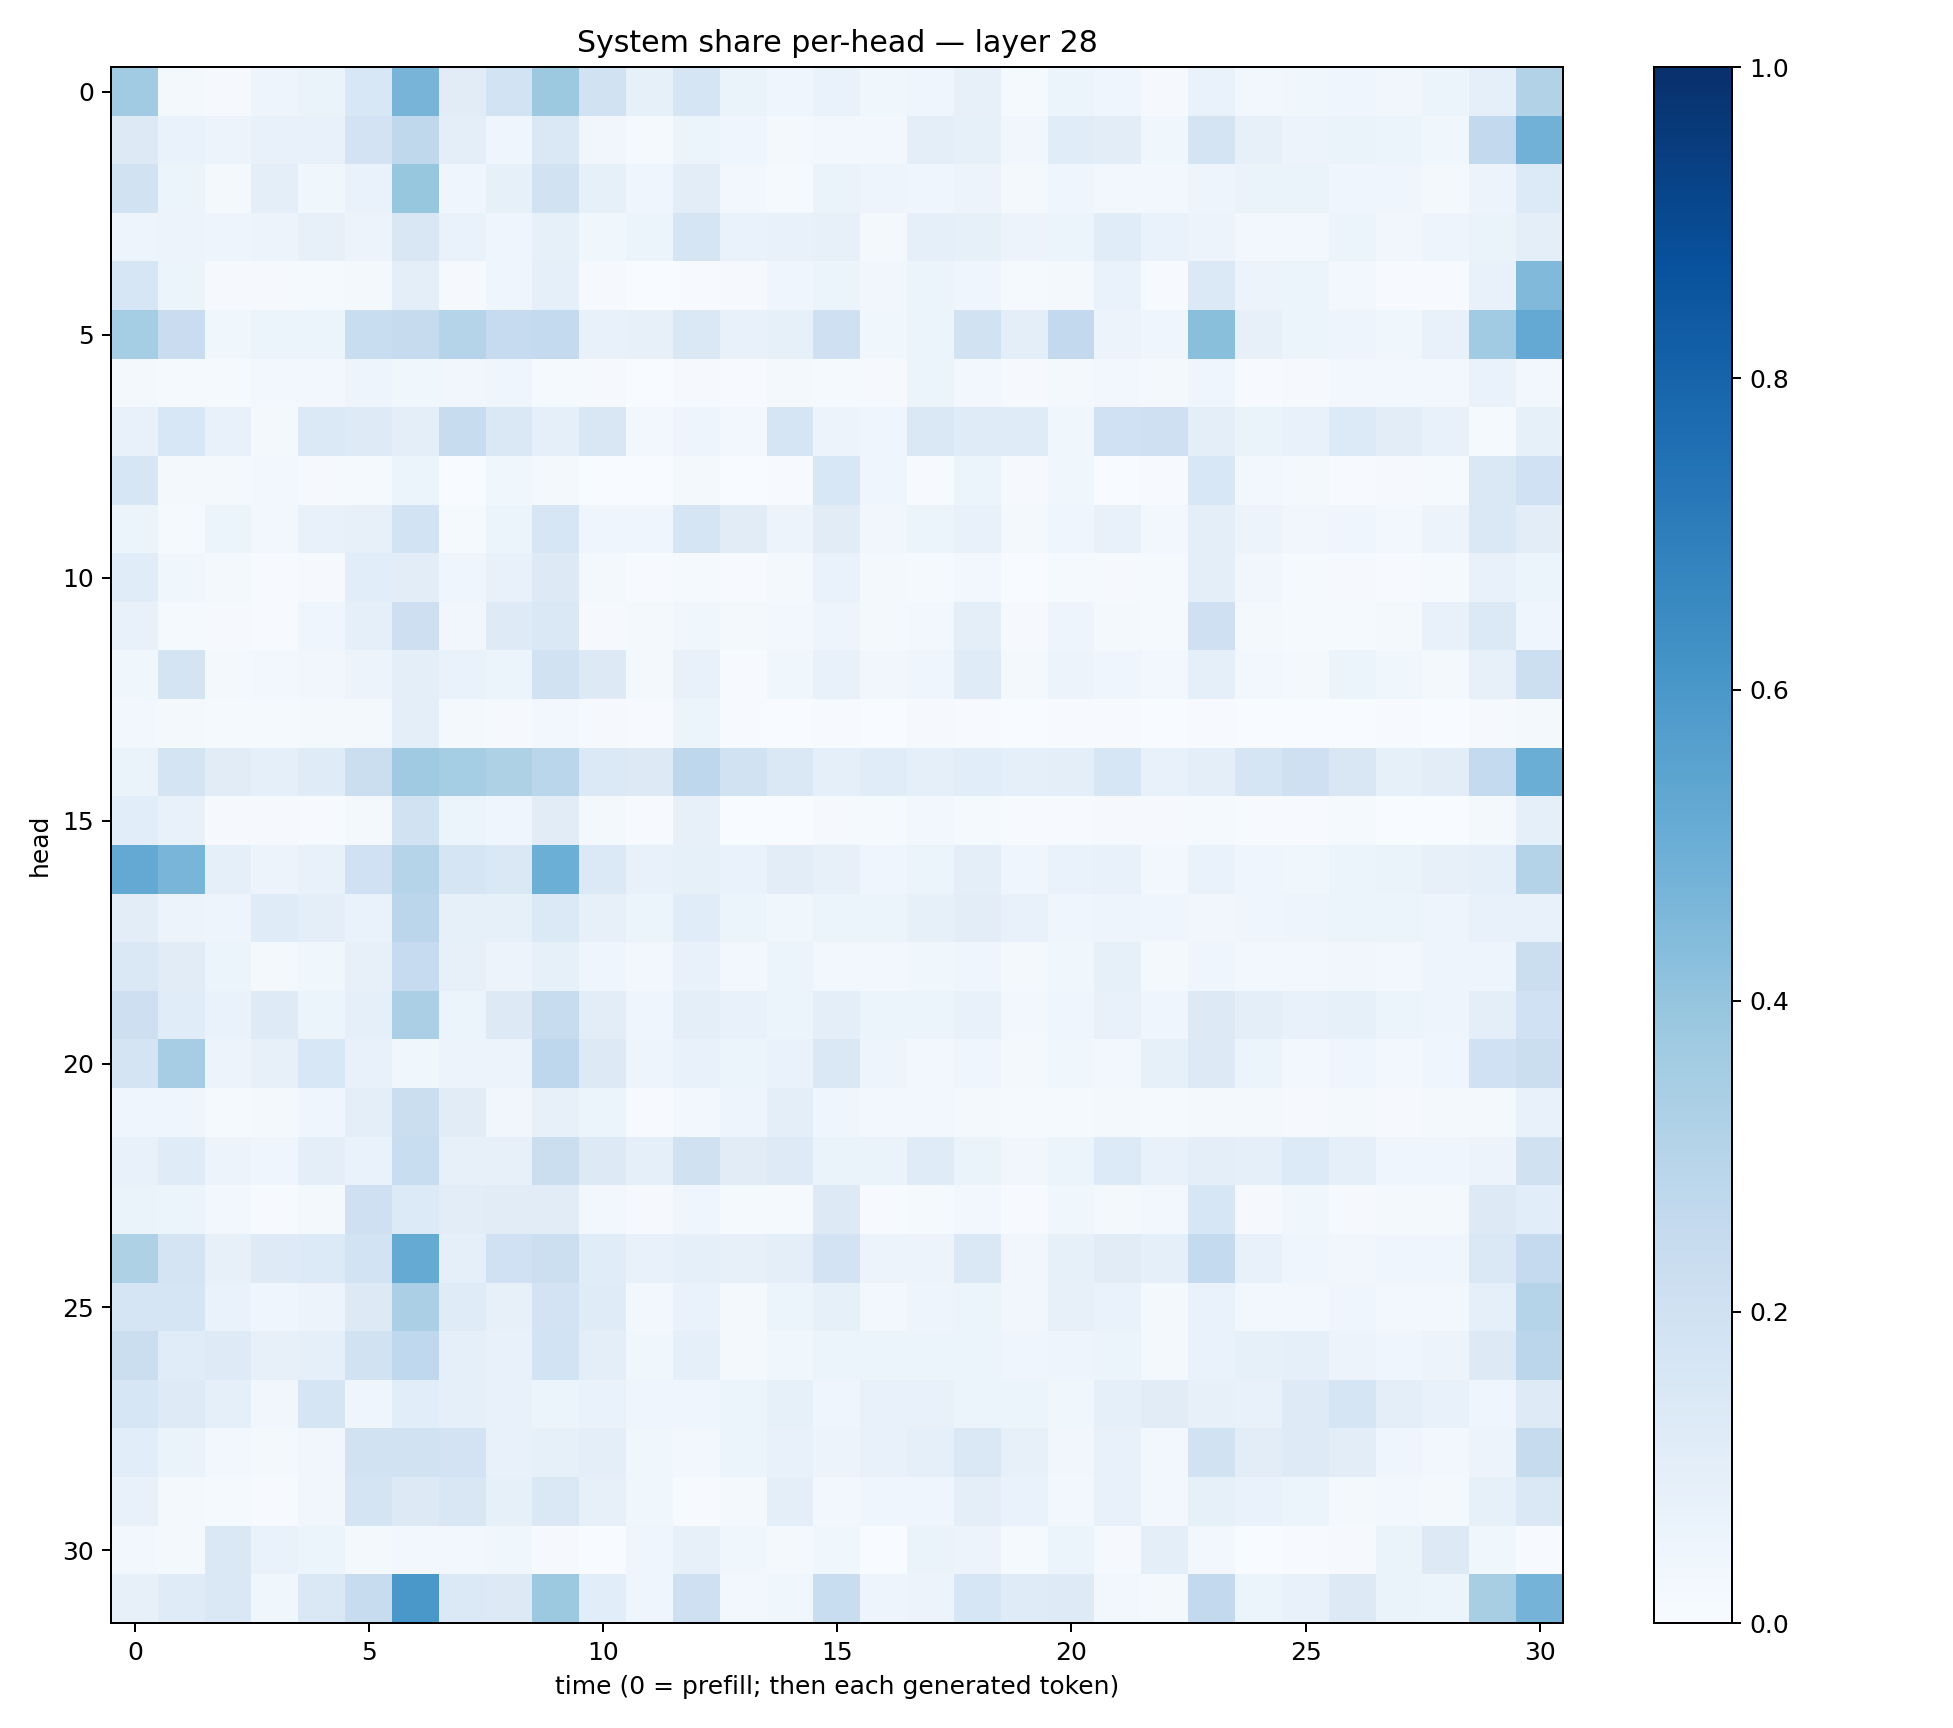

The file beside this chart, header and first rows:
0.36618024, 0.018738009, 0.010227596, 0.048075527, 0.062638216, 0.15310521, 0.46916577, 0.11107643, 0.18537991, 0.3754891, 0.19211648, 0.08410529, 0.16465516, 0.06416186, 0.039546523, 0.06685883, 0.036951873, 0.046163462, 0.08115374, 0.015490142, 0.06142081, 0.04063812, 0.011406683, 0.06915046
0.1296, 0.06685, 0.05567, 0.07605, 0.07579, 0.1824, 0.2717, 0.1015, 0.04102, 0.1407, 0.03372, 0.01528, 0.05143, 0.04311, 0.0218, 0.0296, 0.02775, 0.09385, 0.08212, 0.0319, 0.117, 0.1041, 0.03529, 0.1719
0.1885, 0.05153, 0.02339, 0.09893, 0.03783, 0.07014, 0.3925, 0.04436, 0.08563, 0.1875, 0.08531, 0.04001, 0.1029, 0.02547, 0.01342, 0.06423, 0.04854, 0.04078, 0.05707, 0.02108, 0.04458, 0.02864, 0.02952, 0.04866
0.05076, 0.05531, 0.04758, 0.05683, 0.08163, 0.05781, 0.1498, 0.06948, 0.04666, 0.08362, 0.03898, 0.06103, 0.1718, 0.0686, 0.07764, 0.07952, 0.02252, 0.09028, 0.08524, 0.05481, 0.05978, 0.1167, 0.06962, 0.05649
0.1601, 0.05961, 0.01025, 0.008176, 0.01207, 0.02031, 0.09454, 0.01054, 0.04655, 0.09134, 0.008577, 0.002851, 0.006368, 0.008912, 0.04686, 0.05083, 0.03371, 0.06027, 0.03999, 0.01357, 0.01874, 0.068, 0.007162, 0.1389
0.3517, 0.2269, 0.03857, 0.05266, 0.05927, 0.2343, 0.2434, 0.2986, 0.2495, 0.2551, 0.0774, 0.08042, 0.1459, 0.07684, 0.08387, 0.2066, 0.03659, 0.06031, 0.1899, 0.09603, 0.2584, 0.05689, 0.03979, 0.4253
0.01775, 0.01267, 0.0146, 0.02787, 0.02509, 0.05031, 0.03594, 0.03391, 0.04588, 0.01499, 0.01126, 0.003163, 0.01001, 0.007179, 0.02223, 0.01486, 0.007823, 0.05294, 0.02563, 0.00981, 0.02199, 0.02641, 0.01611, 0.04677
0.07137, 0.1529, 0.07309, 0.02058, 0.1377, 0.1225, 0.09504, 0.2416, 0.1421, 0.08935, 0.1509, 0.02938, 0.04921, 0.02936, 0.1679, 0.05544, 0.0407, 0.1432, 0.1179, 0.1204, 0.03693, 0.203, 0.206, 0.09584
0.1616, 0.02289, 0.02162, 0.02548, 0.01147, 0.01561, 0.0527, 0.00308, 0.03837, 0.01765, 0.00383, 0.002646, 0.02319, 0.003594, 0.004086, 0.154, 0.04619, 0.006406, 0.054, 0.007815, 0.03627, 0.002846, 0.006498, 0.1542
0.05157, 0.01474, 0.06227, 0.02502, 0.07465, 0.08179, 0.1852, 0.01458, 0.05953, 0.1613, 0.04121, 0.04359, 0.1701, 0.113, 0.05615, 0.1112, 0.03485, 0.0508, 0.07336, 0.01942, 0.04474, 0.0708, 0.03066, 0.09391
0.116, 0.03804, 0.01638, 0.006931, 0.009608, 0.1059, 0.1031, 0.04202, 0.07759, 0.13, 0.02163, 0.004314, 0.01386, 0.004533, 0.0194, 0.06908, 0.0162, 0.01543, 0.02436, 0.002876, 0.01226, 0.01046, 0.01366, 0.09685
0.07685, 0.01483, 0.009077, 0.005532, 0.03986, 0.09066, 0.2114, 0.03368, 0.1244, 0.1484, 0.009399, 0.01601, 0.03748, 0.01774, 0.02878, 0.04934, 0.01811, 0.02458, 0.09728, 0.009207, 0.04938, 0.01831, 0.01386, 0.2042
0.03848, 0.1763, 0.02218, 0.02773, 0.03204, 0.05857, 0.09896, 0.06985, 0.06074, 0.1941, 0.1316, 0.01622, 0.07597, 0.006009, 0.03736, 0.07358, 0.03504, 0.04086, 0.1196, 0.01937, 0.0558, 0.04393, 0.0248, 0.08848
0.03114, 0.02113, 0.0149, 0.01554, 0.01943, 0.02251, 0.09694, 0.01737, 0.01081, 0.02543, 0.008949, 0.006485, 0.06072, 0.005226, 0.001718, 0.006525, 0.003898, 0.008126, 0.007154, 0.00239, 0.005872, 0.006217, 0.002207, 0.006995
0.06519, 0.1779, 0.1098, 0.08734, 0.1207, 0.2234, 0.3683, 0.3523, 0.3203, 0.2857, 0.1376, 0.1317, 0.2761, 0.1922, 0.1435, 0.09059, 0.1149, 0.08923, 0.1087, 0.08621, 0.09452, 0.1617, 0.07259, 0.09391
0.1056, 0.07155, 0.01091, 0.01072, 0.006357, 0.02088, 0.1899, 0.06112, 0.0398, 0.1099, 0.0208, 0.004777, 0.08186, 0.001942, 0.002424, 0.00813, 0.01457, 0.02968, 0.01183, 0.007181, 0.006296, 0.0105, 0.009311, 0.01421
0.5209, 0.4668, 0.09296, 0.05769, 0.07733, 0.2031, 0.3021, 0.1656, 0.1407, 0.4965, 0.1385, 0.07737, 0.08443, 0.07003, 0.1041, 0.08021, 0.04654, 0.05138, 0.1004, 0.04566, 0.07011, 0.07089, 0.02916, 0.06795
0.1017, 0.0556, 0.04916, 0.1176, 0.101, 0.06771, 0.2832, 0.0833, 0.08258, 0.1383, 0.07966, 0.05251, 0.1154, 0.05861, 0.03566, 0.06202, 0.06202, 0.08368, 0.105, 0.07035, 0.04453, 0.04979, 0.04424, 0.03134
0.1409, 0.1122, 0.06121, 0.02205, 0.03839, 0.08006, 0.247, 0.07985, 0.05607, 0.08518, 0.0429, 0.0279, 0.07598, 0.0247, 0.05297, 0.02968, 0.02933, 0.03642, 0.04527, 0.01883, 0.03841, 0.08517, 0.02026, 0.04312
0.2112, 0.1158, 0.06985, 0.122, 0.05867, 0.08887, 0.3326, 0.0607, 0.1285, 0.2347, 0.1016, 0.04651, 0.1012, 0.07083, 0.05133, 0.09441, 0.06018, 0.05864, 0.07703, 0.03037, 0.03924, 0.07504, 0.04612, 0.1258
0.1789, 0.3483, 0.05806, 0.07829, 0.1554, 0.07728, 0.03814, 0.05691, 0.0576, 0.2744, 0.1297, 0.04699, 0.07529, 0.05205, 0.06949, 0.1474, 0.04922, 0.0291, 0.04328, 0.0222, 0.03596, 0.02484, 0.08213, 0.1294
0.04102, 0.03937, 0.0145, 0.02114, 0.04672, 0.09696, 0.2222, 0.1119, 0.03293, 0.0799, 0.05191, 0.007595, 0.02482, 0.04998, 0.0956, 0.03984, 0.02607, 0.02733, 0.01841, 0.01343, 0.01293, 0.01703, 0.01405, 0.01958
0.07437, 0.1209, 0.05779, 0.04253, 0.09439, 0.06973, 0.2325, 0.08144, 0.07814, 0.2235, 0.1261, 0.08753, 0.1986, 0.1096, 0.124, 0.06518, 0.06611, 0.1187, 0.06329, 0.03403, 0.05215, 0.1351, 0.07113, 0.09628
0.06318, 0.05886, 0.0307, 0.006437, 0.01817, 0.205, 0.1366, 0.1049, 0.1106, 0.1105, 0.03017, 0.01019, 0.04331, 0.01228, 0.01262, 0.1304, 0.004396, 0.01244, 0.03021, 0.006243, 0.0358, 0.01775, 0.02489, 0.1607
0.3239, 0.1737, 0.08063, 0.1217, 0.1337, 0.1839, 0.5157, 0.09116, 0.2007, 0.2162, 0.1158, 0.07239, 0.09317, 0.07836, 0.09917, 0.1811, 0.05725, 0.05805, 0.142, 0.03271, 0.08208, 0.1096, 0.09187, 0.2548
0.1658, 0.1681, 0.06691, 0.03974, 0.05832, 0.1323, 0.3359, 0.1179, 0.0793, 0.1799, 0.1203, 0.02597, 0.06781, 0.01757, 0.06007, 0.08496, 0.02982, 0.04823, 0.06129, 0.03386, 0.07824, 0.0671, 0.01565, 0.06914
0.2262, 0.1137, 0.1245, 0.07923, 0.08903, 0.1899, 0.269, 0.09094, 0.07328, 0.1867, 0.09657, 0.03723, 0.08691, 0.02296, 0.03669, 0.06226, 0.05911, 0.06112, 0.05192, 0.04464, 0.04717, 0.06048, 0.01581, 0.06895
0.1588, 0.1217, 0.08829, 0.03271, 0.1647, 0.04431, 0.1074, 0.08791, 0.07694, 0.05897, 0.07012, 0.04301, 0.0396, 0.05465, 0.08462, 0.0438, 0.0751, 0.07458, 0.05309, 0.0546, 0.03635, 0.08677, 0.112, 0.08078
0.1081, 0.06331, 0.03039, 0.02165, 0.03145, 0.188, 0.1921, 0.1814, 0.07301, 0.0837, 0.09951, 0.03775, 0.02468, 0.05447, 0.07527, 0.05559, 0.0739, 0.09231, 0.1424, 0.07874, 0.03154, 0.07058, 0.02694, 0.1904
0.07666, 0.01801, 0.01178, 0.004254, 0.03369, 0.1772, 0.1324, 0.1486, 0.0856, 0.1471, 0.0803, 0.03542, 0.006605, 0.01866, 0.09804, 0.02674, 0.04494, 0.04092, 0.0963, 0.06794, 0.02417, 0.07507, 0.02679, 0.08289
0.02899, 0.01793, 0.1435, 0.06729, 0.05989, 0.01923, 0.02497, 0.02816, 0.03694, 0.01056, 0.003884, 0.04315, 0.0807, 0.03777, 0.01836, 0.03703, 0.002837, 0.06629, 0.0552, 0.01191, 0.05273, 0.009004, 0.09956, 0.02645
0.08173, 0.1199, 0.141, 0.03539, 0.144, 0.2421, 0.6012, 0.1402, 0.1263, 0.3788, 0.1061, 0.0392, 0.2075, 0.02447, 0.03869, 0.2332, 0.04701, 0.0554, 0.1588, 0.1201, 0.1218, 0.02935, 0.02231, 0.258
